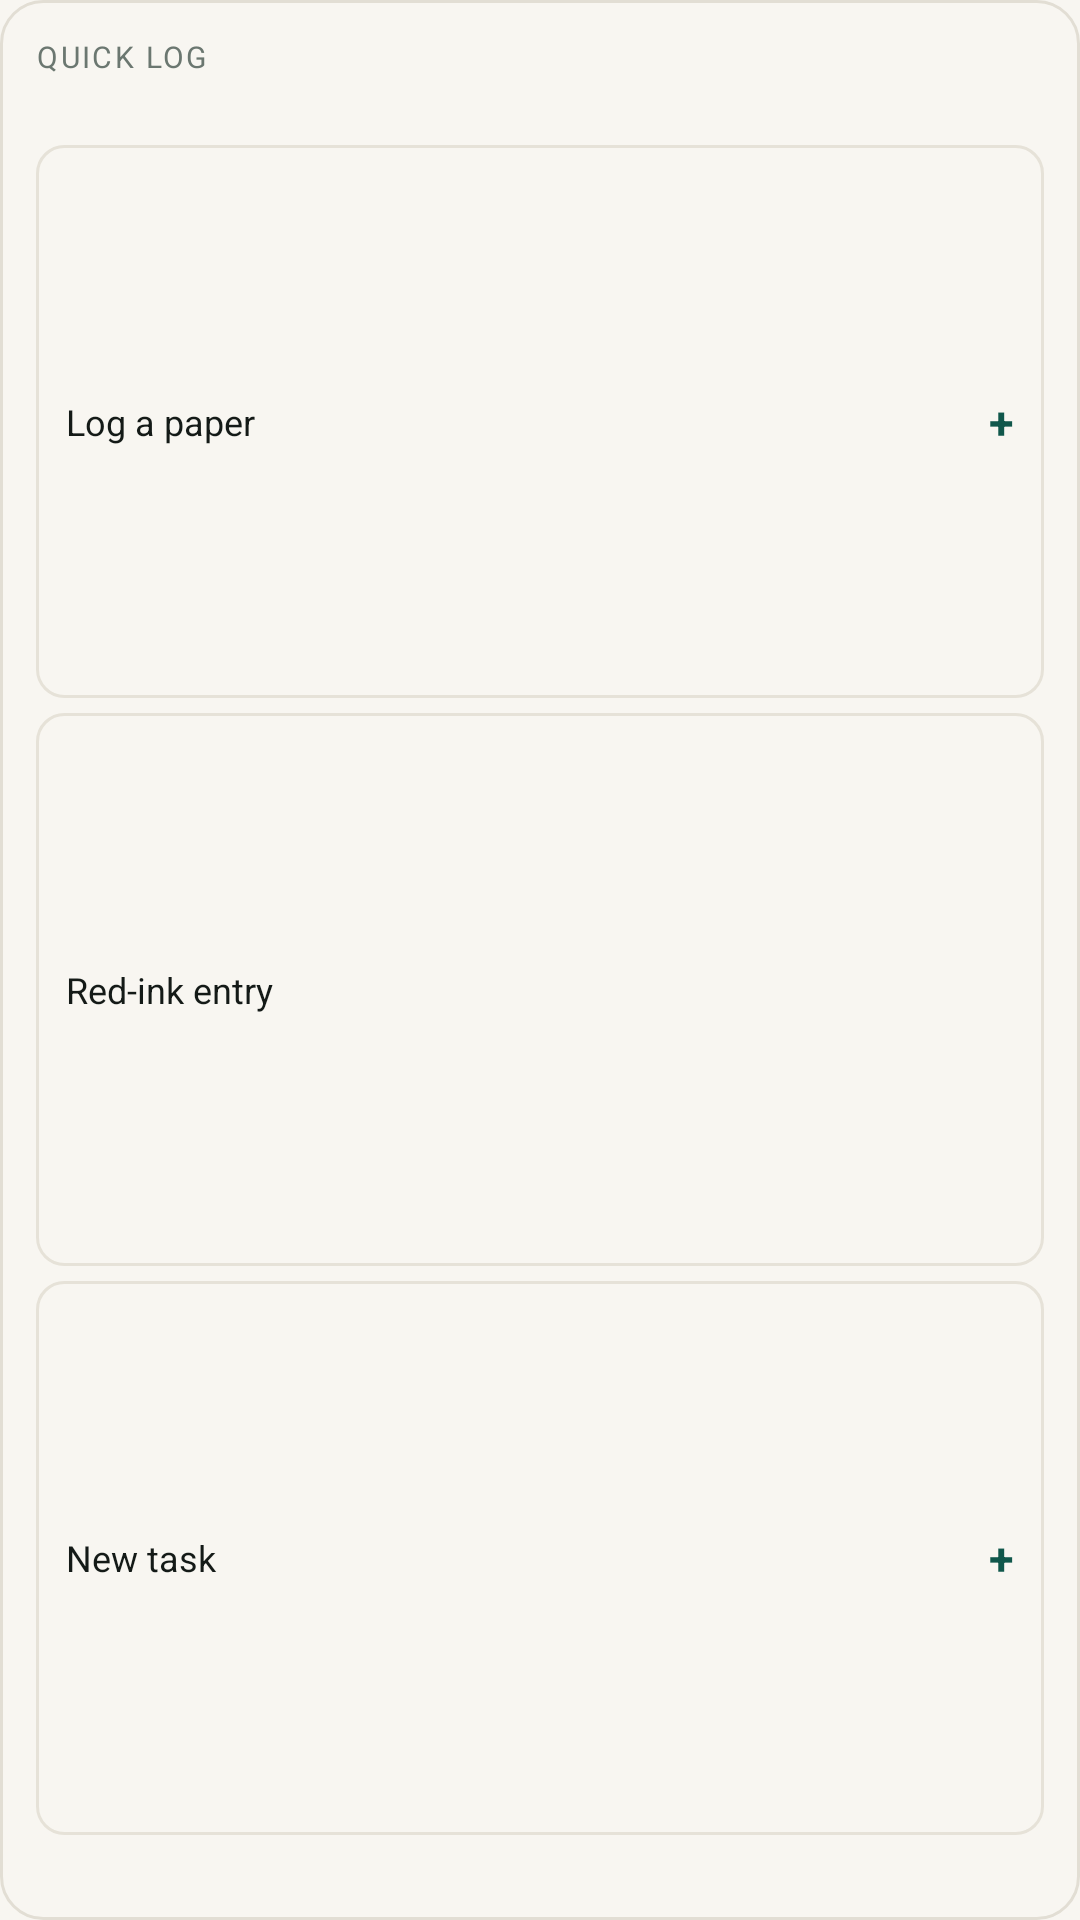

Here is an Android app screen rendered from its layout file. Give the layout XML and the strings, colors and styles it references.
<!-- AndroidManifest.xml: application theme AppTheme -->
<!-- res/layout/widget_quicklog.xml -->
<?xml version="1.0" encoding="utf-8"?>
<LinearLayout xmlns:android="http://schemas.android.com/apk/res/android"
    android:id="@+id/widget_root"
    android:layout_width="match_parent"
    android:layout_height="match_parent"
    android:orientation="vertical"
    android:background="@drawable/widget_card"
    android:padding="12dp">

    <TextView
        android:id="@+id/widget_title"
        android:layout_width="match_parent"
        android:layout_height="wrap_content"
        android:text="@string/widget_quicklog_title"
        android:textColor="#6B7770"
        android:textSize="10sp"
        android:letterSpacing="0.08"
        android:textAllCaps="true"
        android:maxLines="1" />

    <TextView
        android:id="@+id/widget_sub"
        android:layout_width="match_parent"
        android:layout_height="wrap_content"
        android:layout_marginTop="1dp"
        android:textColor="#141A17"
        android:textSize="11sp"
        android:maxLines="1"
        android:ellipsize="end" />

    <LinearLayout
        android:layout_width="match_parent"
        android:layout_height="0dp"
        android:layout_weight="1"
        android:orientation="vertical"
        android:layout_marginTop="7dp">

        <LinearLayout
            android:id="@+id/quick_paper"
            android:layout_width="match_parent"
            android:layout_height="0dp"
            android:layout_weight="1"
            android:orientation="horizontal"
            android:gravity="center_vertical"
            android:background="@drawable/widget_row"
            android:paddingStart="10dp"
            android:paddingEnd="10dp"
            android:layout_marginBottom="5dp">

            <TextView
                android:id="@+id/quick_paper_label"
                android:layout_width="0dp"
                android:layout_height="wrap_content"
                android:layout_weight="1"
                android:text="@string/widget_log_paper"
                android:textColor="#141A17"
                android:textSize="12sp"
                android:maxLines="1" />

            <TextView
                android:id="@+id/quick_paper_plus"
                android:layout_width="wrap_content"
                android:layout_height="wrap_content"
                android:text="+"
                android:textColor="#10574B"
                android:textSize="15sp"
                android:textStyle="bold" />
        </LinearLayout>

        <LinearLayout
            android:id="@+id/quick_red_ink"
            android:layout_width="match_parent"
            android:layout_height="0dp"
            android:layout_weight="1"
            android:orientation="horizontal"
            android:gravity="center_vertical"
            android:background="@drawable/widget_row"
            android:paddingStart="10dp"
            android:paddingEnd="10dp"
            android:layout_marginBottom="5dp">

            <TextView
                android:id="@+id/quick_red_ink_label"
                android:layout_width="0dp"
                android:layout_height="wrap_content"
                android:layout_weight="1"
                android:text="@string/widget_red_ink"
                android:textColor="#141A17"
                android:textSize="12sp"
                android:maxLines="1" />

            <TextView
                android:id="@+id/quick_red_ink_count"
                android:layout_width="wrap_content"
                android:layout_height="wrap_content"
                android:textColor="#A33A2E"
                android:textSize="11sp"
                android:textStyle="bold" />
        </LinearLayout>

        <LinearLayout
            android:id="@+id/quick_task"
            android:layout_width="match_parent"
            android:layout_height="0dp"
            android:layout_weight="1"
            android:orientation="horizontal"
            android:gravity="center_vertical"
            android:background="@drawable/widget_row"
            android:paddingStart="10dp"
            android:paddingEnd="10dp">

            <TextView
                android:id="@+id/quick_task_label"
                android:layout_width="0dp"
                android:layout_height="wrap_content"
                android:layout_weight="1"
                android:text="@string/widget_tasks"
                android:textColor="#141A17"
                android:textSize="12sp"
                android:maxLines="1" />

            <TextView
                android:id="@+id/quick_task_plus"
                android:layout_width="wrap_content"
                android:layout_height="wrap_content"
                android:text="+"
                android:textColor="#10574B"
                android:textSize="15sp"
                android:textStyle="bold" />
        </LinearLayout>
    </LinearLayout>

    <TextView
        android:id="@+id/widget_saved"
        android:layout_width="match_parent"
        android:layout_height="wrap_content"
        android:layout_marginTop="4dp"
        android:textColor="#98A29C"
        android:textSize="9sp"
        android:maxLines="1"
        android:ellipsize="end" />
</LinearLayout>
<!-- resources referenced by this layout -->
<resources>
  <!-- drawable widget_card (drawable) -->
  <?xml version="1.0" encoding="utf-8"?>
  <shape xmlns:android="http://schemas.android.com/apk/res/android"
      android:shape="rectangle">
      <solid android:color="@color/paper" />
      <stroke android:width="1dp" android:color="#E2DED4" />
      <corners android:radius="14dp" />
  </shape>
  <!-- drawable widget_row (drawable) -->
  <?xml version="1.0" encoding="utf-8"?>
  <selector xmlns:android="http://schemas.android.com/apk/res/android">
      <item android:state_pressed="true">
          <shape android:shape="rectangle">
              <solid android:color="#E8F0ED" />
              <corners android:radius="9dp" />
          </shape>
      </item>
      <item>
          <shape android:shape="rectangle">
              <solid android:color="#F8F6F1" />
              <stroke android:width="1dp" android:color="#E6E2D8" />
              <corners android:radius="9dp" />
          </shape>
      </item>
  </selector>
  <string name="widget_log_paper">Log a paper</string>
  <string name="widget_quicklog_title">Quick log</string>
  <string name="widget_red_ink">Red-ink entry</string>
  <string name="widget_tasks">New task</string>
  <style name="AppTheme" parent="@android:style/Theme.Material.Light.NoActionBar">
          
          <item name="android:windowBackground">@color/paper</item>
          <item name="android:statusBarColor">@android:color/transparent</item>
          <item name="android:navigationBarColor">@android:color/transparent</item>
          <item name="android:windowLightStatusBar">true</item>
          <item name="android:windowDrawsSystemBarBackgrounds">false</item>
          <item name="android:windowTranslucentStatus">false</item>
      </style>
  <color name="paper">#F8F6F1</color>
</resources>
